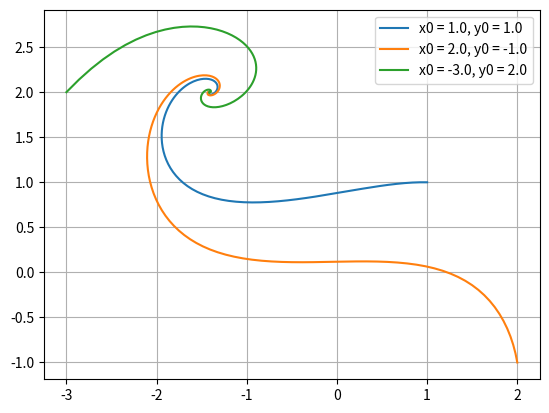
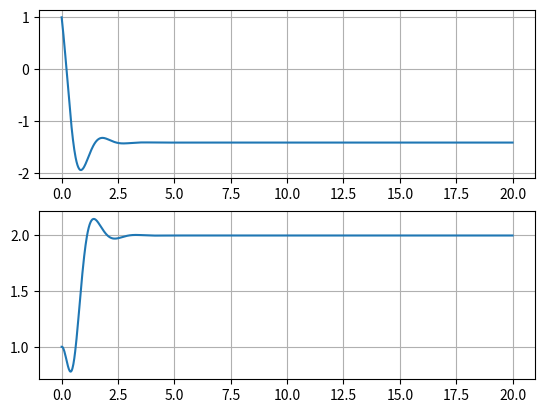

Reproduce these figures in Python, in order.

"""
Exercicios aula 02 - 09
x[n+1] = x[n] + (dx/dt)*h
 x' = x^2 + y^2 -6
y[n+1]  = y[n] + (dy/dt)*h
 y' = x^2 -y
"""

import matplotlib.pyplot as plt

def solve(N, x0, y0):
 #Definindo as cond inicias
    a = 0.0         #t inicial
    b= 20.0         #t final
    h = (b-a)/N     #valor do paaso  
    x = [x0]    
    y = [y0]    
    t = [a]
    CI = "x0 = %0.1f, y0 = %0.1f" %(x0, y0)

    for n in range(N):
        x.append(x[n] + ((x[n]**2 + y[n]**2 - 6)*h))
        y.append(y[n] + ((x[n]**2 - y[n])*h))        
        t.append(t[n]+h)
        
    return t, x, y, CI

t1, x1, y1, CI1 = solve(1000, 1.0, 1.0 )
t2, x2, y2, CI2 = solve(1000, 2.0, -1.0 )
t3, x3, y3, CI3 = solve(1000, -3.0, 2.0 )

plt.grid(True) 
plt.figure(1)  
plt.plot(x1, y1, label=CI1)
plt.plot(x2, y2, label=CI2)
plt.plot(x3, y3, label=CI3)
plt.legend(loc=1)
  
'''Gráficos de x por t e y por t utilizando subplot;'''

plt.figure(2)
plt.subplot(211)
plt.plot(t1, x1)
plt.grid(True)

plt.subplot(212)
plt.plot(t1, y1)
plt.grid(True) 
